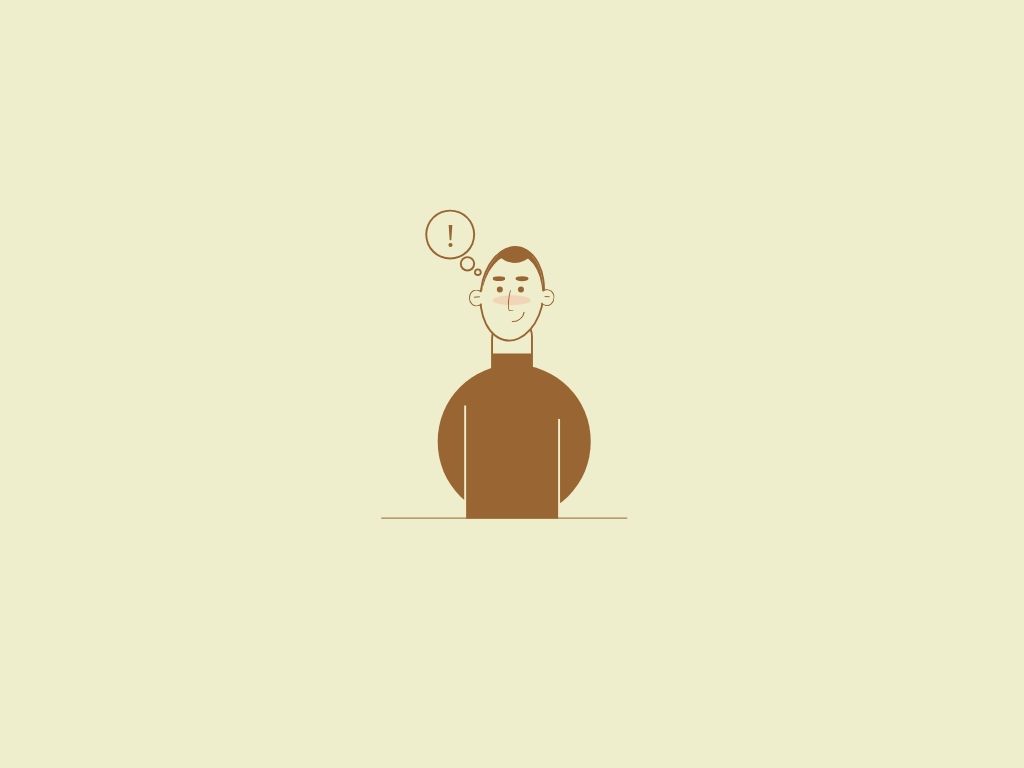

Recreate this image using only HTML and CSS.

<!-- file: index.html -->
<!DOCTYPE html>
<html lang="en">
  <head>
    <meta charset="UTF-8" />
    <title>Alvaro Montoro - Person thinkji</title>
    <link rel="stylesheet" href="./style.css" />
  </head>
  <body>
    <!-- partial:index.partial.html -->
    <div
      id="person"
      class="cartoon"
      role="img"
      aria-label="Cartoon of a person wearing a turtle neck with an idea bubble"
    >
      <div class="idea r">!</div>
      <div class="neck"></div>
      <div class="head r">
        <div class="ear ear-1 b r hb"></div>
        <div class="ear ear-2 b r hb"></div>
        <div class="nose"></div>
        <div class="mouth r"></div>
        <div class="cheeks r"></div>
        <div class="eyes r"></div>
        <div class="eyebrows r"></div>
      </div>
      <div class="body r"></div>
      <div class="chest"></div>
      <div class="table"></div>
    </div>
    <!-- partial -->
  </body>
</html>


/* file: style.css */
.cartoon {
  position: absolute;
  top: 50%;
  left: 50%;
  transform: translate(-50%, -50%);
}

.cartoon div {
  position: absolute;
  box-sizing: border-box;
}

.b {
  border: 0.25vmin solid #963;
}

.r {
  border-radius: 100%;
}

.hb::before,
.ha::after {
  content: "";
  display: block;
  position: absolute;
  box-sizing: border-box;
}

/****/
html,
body {
  background: #eec;
  color: #963;
}

#person {
  height: 35vmin;
  width: 20vmin;
}

.head {
  top: 0.25vmin;
  left: 50%;
  color: #963;
  width: 8vmin;
  height: 12vmin;
  transform: rotate(7deg) translate(-50%, 0);
  background: #963;
  box-shadow: inset 0 0.75vmin, inset -0.5vmin -10vmin #eec, 0 0 0 0.25vmin;
}

.ear {
  width: 2vmin;
  height: 2.25vmin;
  top: 50%;
  background: #eec;
}
.ear::before {
  width: 40%;
  border-top: 0.25vmin solid #963;
  top: 40%;
  left: 33%;
}
.ear-1 {
  left: -1.5vmin;
  border-right-color: transparent;
  transform: rotate(-10deg);
}
.ear-2 {
  border-left-color: transparent;
  top: 40%;
  right: -1.5vmin;
}
.ear-2::before {
  left: auto;
  right: 30%;
  transform: rotate(-5deg);
}

.nose {
  width: 0.75vmin;
  height: 3vmin;
  border: 0.25vmin solid transparent;
  border-left: 0.25vmin solid #963;
  border-bottom: 0.25vmin solid #963;
  border-right: 0;
  top: 50%;
  left: 50%;
  transform: rotate(-5deg) translate(-60%, -25%);
  border-radius: 100% 0 0 50%;
}

.mouth {
  width: 3vmin;
  height: 3vmin;
  transform: rotate(45deg);
  border: 0.25vmin solid transparent;
  border-right-color: #963;
  top: 55%;
  left: 35%;
}

.cheeks {
  width: 5vmin;
  height: 1.25vmin;
  background: rgba(255, 0, 0, 0.1);
  top: 50%;
  left: 50%;
  transform: rotate(-7deg) translate(-50%, -10%);
}

@keyframes blink {
  0%,
  40%,
  50%,
  100% {
    height: 0.75vmin;
  }
  45% {
    height: 0;
  }
}

.eyes {
  width: 0.75vmin;
  height: 0.75vmin;
  background: #963;
  top: 47%;
  left: 25%;
  box-shadow: 2.75vmin 0 #963;
  transform: rotate(-7deg) translate(0%, -50%);
  aanimation: blink 4s infinite;
}

.eyebrows {
  width: 1.75vmin;
  border: 0.75vmin solid #963;
  border-bottom: 0;
  transform: rotate(-7deg);
  top: 33%;
  left: 15%;
  box-shadow: 3vmin 0 #963;
}

.neck {
  color: #963;
  top: 9vmin;
  left: 50%;
  width: 5vmin;
  height: 7vmin;
  transform: translate(-50%, 0);
  border-radius: 80vmin 70vmin 0 0;
  box-shadow: 0 0 0 0.25vmin, inset 0 -2.5vmin;
}

.body {
  width: 20vmin;
  height: 20vmin;
  background: #963;
  top: 15vmin;
  left: 50%;
  transform: translate(-48.5%, 0);
}

.chest {
  background: #963;
  width: 12vmin;
  height: 15vmin;
  box-shadow: -0.25vmin 0.25vmin #eec, 0.25vmin 2vmin #eec;
  top: 20vmin;
  left: 50%;
  transform: translate(-50%, 0);
}

.idea {
  color: #963;
  font-family: Times, "Times new roman", serif;
  font-size: 4.5vmin;
  width: 6vmin;
  height: 6vmin;
  background: #eec;
  text-align: center;
  line-height: 6vmin;
  top: -5vmin;
  left: -1vmin;
  box-shadow: 2.25vmin 3.8vmin 0 -2.25vmin #eec, 2.25vmin 3.8vmin 0 -2vmin,
    3.6vmin 4.9vmin 0 -2.75vmin #eec, 3.6vmin 4.9vmin 0 -2.5vmin, 0 0 0 0.25vmin;
  user-select: none;
}

.table {
  width: 160%;
  bottom: 0;
  left: -35%;
  border-bottom: 0.25vmin solid #963;
}
